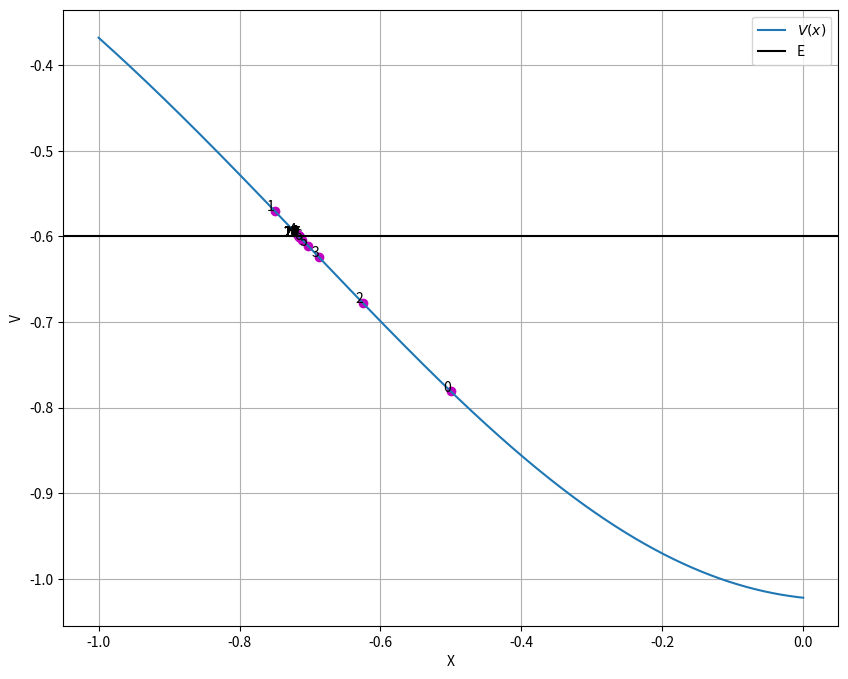
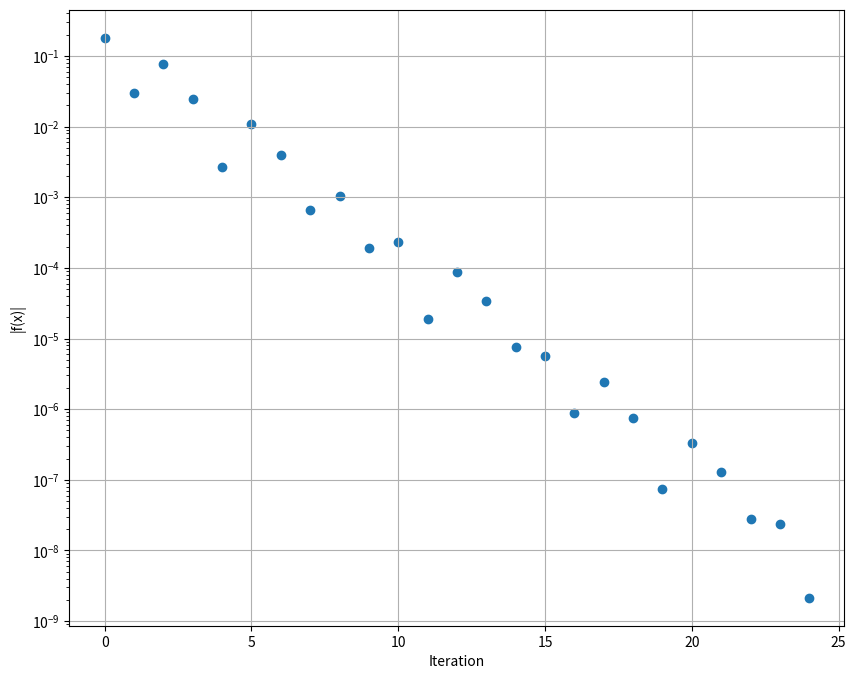
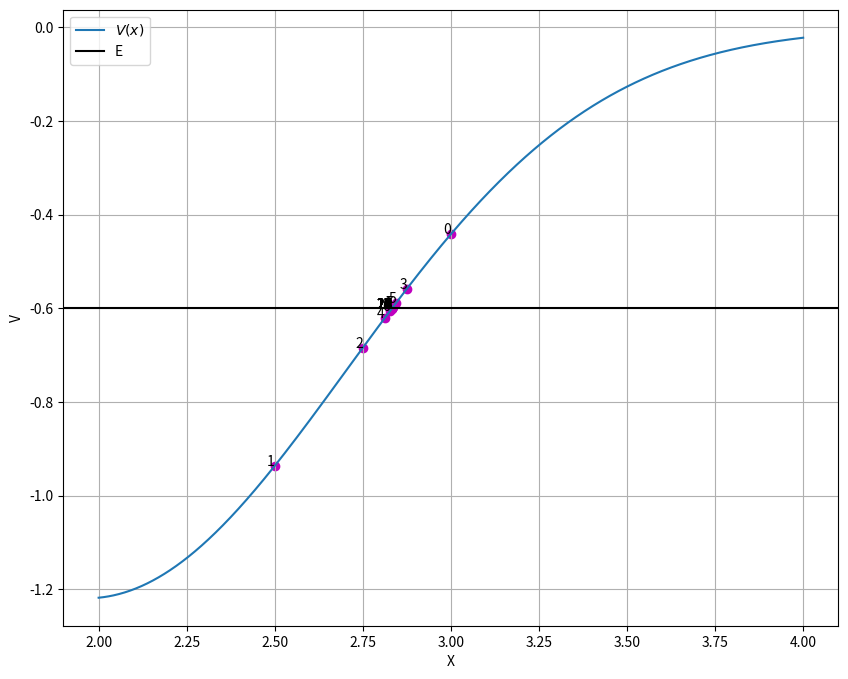
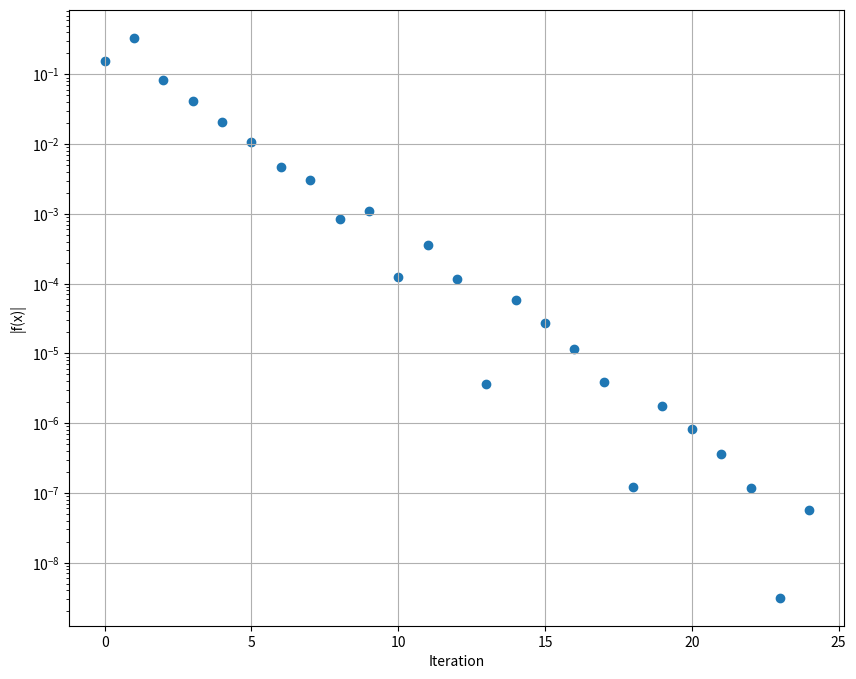
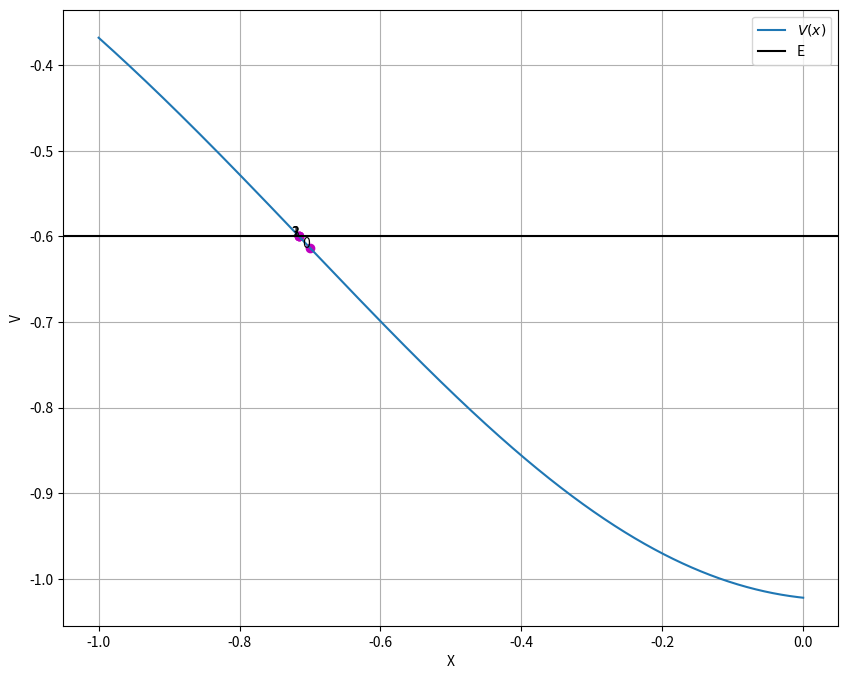
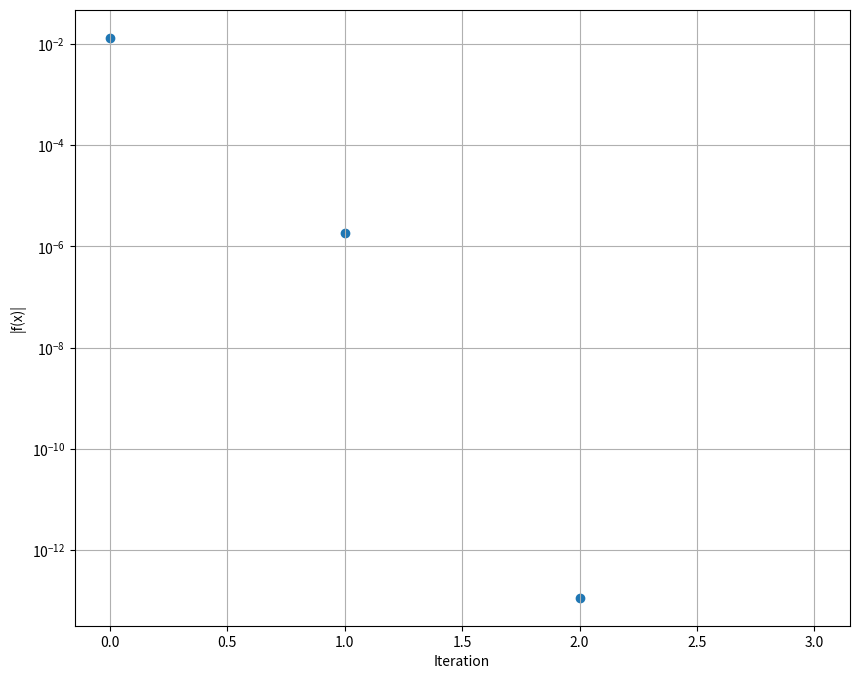
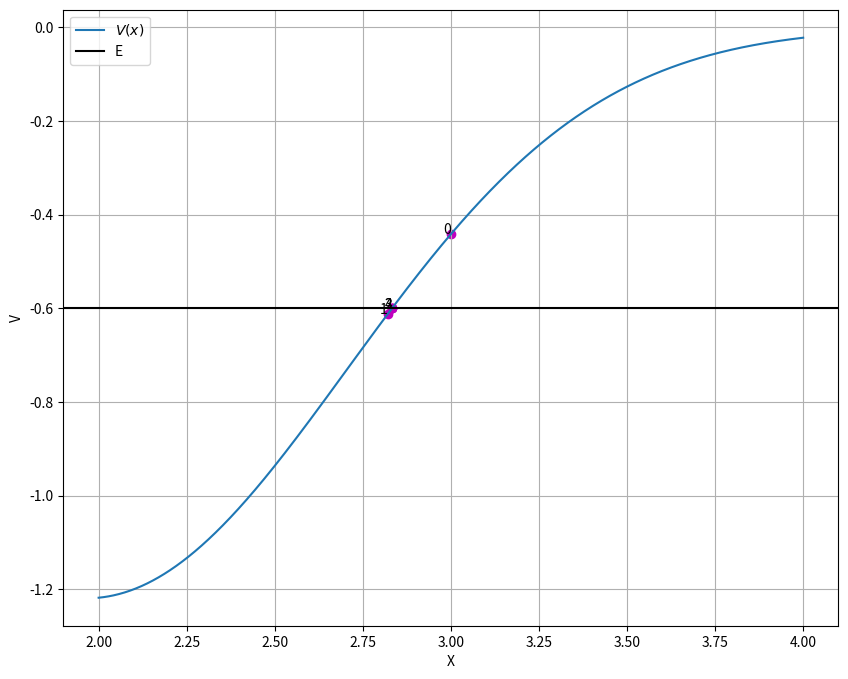
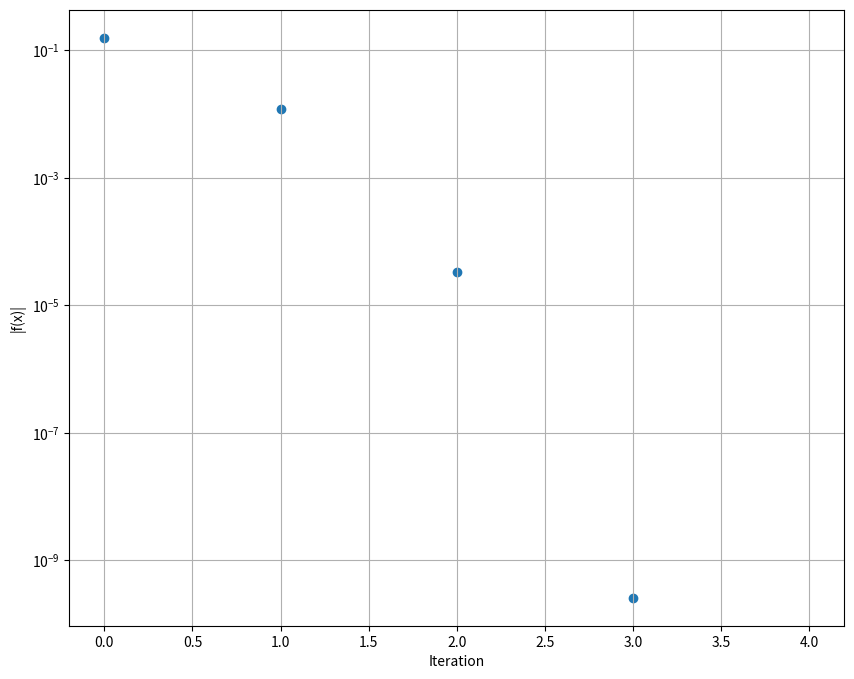

Source code (Python) for these figures, in order:
import numpy as np
import matplotlib.pyplot as plt

def bisection_method(f, a, b, n_iter):
    '''
    Root finding method especially for non-linear equation. 
    Approximate solution of f(x)=0 on interval <a,b> based on the function sign only.

    Parameters:
    f : function for which we are trying to approximate a solution f(x)=0
    a, b: float
        The interval in which to search for a solution. 
    n_iter: int
            Number of iteration to implement. 
    '''
    points_buffer = []

    if f(a)*f(b) >= 0:
        print("Failed!")

    for _ in np.arange(1, n_iter+1):
        m = (a+b)/2 # mid point

        points_buffer.append(m)

        if f(a)*f(m) < 0:
            b = m
        
        elif f(b)*f(m) < 0:
            a = m

        elif f(m) == 0:
            print("\nExact solution founded!")
            return m, points_buffer

        else:
            print("\nFailed!")
            return None

    print("\nToo few iteration to converge!")
    return (a+b)/2, points_buffer

def newton_raphson_method(x, f, f_deriv):
    '''
    Newton Raphson root finding method.

    Parameters:
    x: float 
        Point to start with.
    f: function for which we are trying to approximate a solution f(x)=0
    f_deriv: derivative of function f
    ''' 

    points_buffer = []
    points_buffer.append(x)

    h = f(x) / f_deriv(x)
    while f(x)!=0 and f_deriv(x)!=0:
        # update according to :  x(i+1) = x(i) - f(x) / f'(x) 
        x = x - h
        h = f(x)/f_deriv(x)
        points_buffer.append(x)
    
    return x, points_buffer

def plot_fun(fun, start, stop, converging_points, energy):
    x = np.linspace(start, stop, num=1000)

    # y-values for function f
    y_f =  [(fun(item)+energy) for item in x]
    # y-values for converging points
    y_converged = [(fun(item)+energy) for item in converging_points]

    plt.figure(figsize=(10,8))

    # plot potential function
    plt.plot(x, y_f, label='$V(x)$')
    # plot converging points
    plt.scatter(converged_points, y_converged, c='m')
    # plot initial energy
    plt.axhline(y=energy, color='k', label='E')

    # annotations (numerate each converged point)
    for index, (xs, ys) in enumerate(zip(converging_points, y_converged)):
        plt.annotate(index, (xs, ys), ha='right')

    plt.legend()
    plt.xlabel('X')
    plt.ylabel('V')
    plt.grid()
    plt.show()

def plot_convergence_tempo(fun, converging_points):
    y_converged = [fun(item) for item in converging_points]
    plt.figure(figsize=(10,8))
    plt.yscale('log') # setting log scale must be before plotting
    plt.scatter(range(len(converging_points)), np.abs(y_converged))
    plt.xlabel('Iteration')
    plt.ylabel('|f(x)|')
    plt.grid()
    plt.show()

if __name__ == "__main__":
    # initial conditions
    v_0 = 0
    E_0 = -0.6

    # potential function
    f = lambda x: -np.exp(-x**2) - 1.2*np.exp(-(x-2)**2) - E_0
    # derivative of potential function
    deriv_f = lambda x: 2*x*(np.exp(-x**2)) + 2.4*(x-2)*np.exp(-(x-2)**2)

    #=============== BISECTION METHOD ==================#

    intervals = [(-1,0), (2,4)]
    iterations = 25

    roots_buffer_bisection = []

    for interv_begin, interv_end in intervals:
        # convergence time counting
        root, converged_points = bisection_method(f, interv_begin, interv_end, iterations)
        
        roots_buffer_bisection.append(root)
        
        plot_fun(f, interv_begin, interv_end, converged_points, E_0)
        plot_convergence_tempo(f, converged_points)

    print(f"\nV(x) <= E for x in {roots_buffer_bisection}")

    #=============== NETWON-RAPHSON METHOD ==================#
    
    start_points = [-0.7, 3]
    roots_buffer_newton = []

    for value, (interv_begin, interv_end) in zip(start_points, intervals):
        root, converged_points = newton_raphson_method(value, f, deriv_f)
        roots_buffer_newton.append(root)
        
        plot_fun(f, interv_begin, interv_end, converged_points, E_0)
        # TO DO: below plot doesnt plot (problem with log scale)
        plot_convergence_tempo(f, converged_points)

    print(f"\nV(x) <= E for x in {roots_buffer_newton}")
